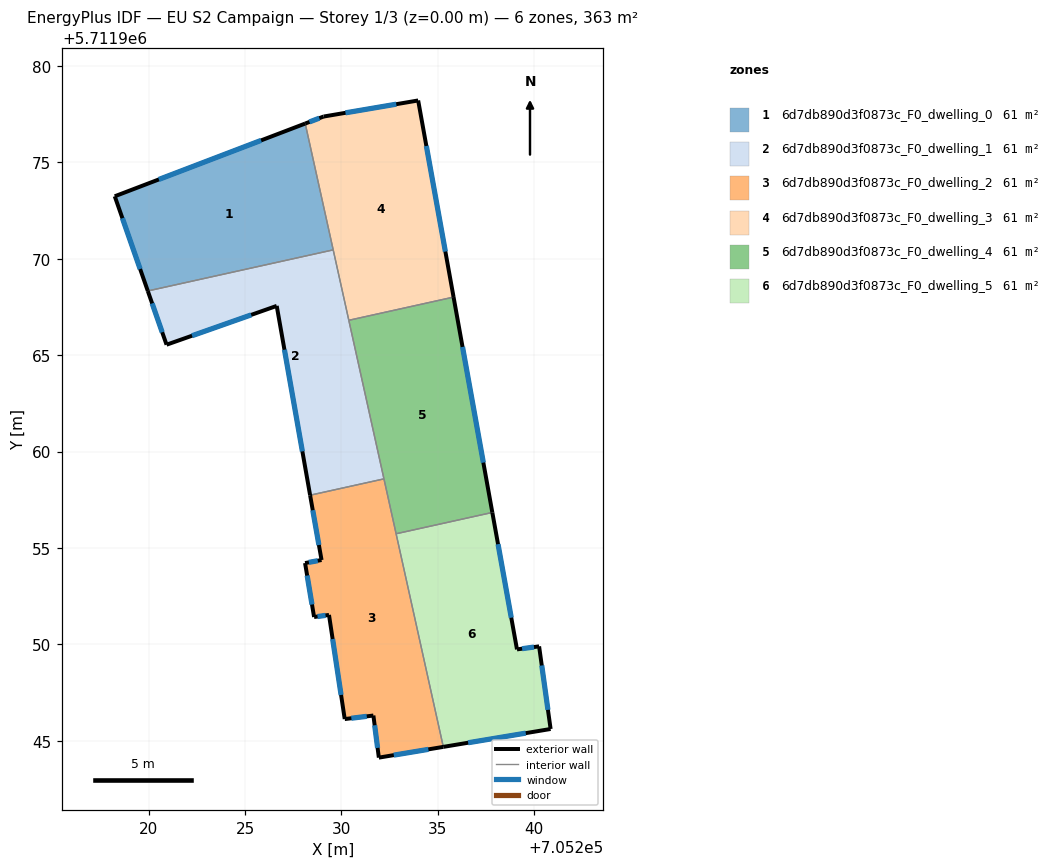
=== STOREY PLAN SPEC (per zone: floor XY polygon, exterior-wall plan segments, windows/doors) ===
zone 1: 6d7db890d3f0873c_F0_dwelling_0  (60.5 m²)
  floor: (705228.12, 5711977.01) (705229.57, 5711970.46) (705219.96, 5711968.33) (705218.24, 5711973.24)
  exterior wall: (705218.24, 5711973.24) – (705219.96, 5711968.33)  [5.2 m]
    window: (705218.64, 5711972.11) – (705219.56, 5711969.47)  [4.5 m²]
  exterior wall: (705228.12, 5711977.01) – (705218.24, 5711973.24)  [10.6 m]
    window: (705225.83, 5711976.14) – (705220.53, 5711974.12)  [9.2 m²]
  interior walls: 2
zone 2: 6d7db890d3f0873c_F0_dwelling_1  (60.5 m²)
  floor: (705229.57, 5711970.46) (705232.20, 5711958.59) (705228.38, 5711957.74) (705226.64, 5711967.56) (705220.93, 5711965.54) (705219.96, 5711968.33)
  exterior wall: (705226.64, 5711967.56) – (705228.38, 5711957.74)  [10.0 m]
    window: (705227.04, 5711965.28) – (705227.97, 5711960.01)  [8.6 m²]
  exterior wall: (705220.93, 5711965.54) – (705226.64, 5711967.56)  [6.1 m]
    window: (705222.25, 5711966.01) – (705225.32, 5711967.09)  [5.2 m²]
  exterior wall: (705219.96, 5711968.33) – (705220.93, 5711965.54)  [3.0 m]
    window: (705220.18, 5711967.69) – (705220.70, 5711966.19)  [2.6 m²]
  interior walls: 4
zone 3: 6d7db890d3f0873c_F0_dwelling_2  (60.5 m²)
  floor: (705232.20, 5711958.59) (705235.28, 5711944.69) (705231.94, 5711944.13) (705231.66, 5711946.31) (705230.17, 5711946.13) (705229.35, 5711951.53) (705228.58, 5711951.42) (705228.11, 5711954.22) (705228.97, 5711954.38) (705228.38, 5711957.74)
  exterior wall: (705228.58, 5711951.42) – (705229.35, 5711951.53)  [0.8 m]
    window: (705228.76, 5711951.45) – (705229.18, 5711951.50)  [0.7 m²]
  exterior wall: (705228.11, 5711954.22) – (705228.58, 5711951.42)  [2.8 m]
    window: (705228.22, 5711953.57) – (705228.47, 5711952.07)  [2.5 m²]
  exterior wall: (705228.97, 5711954.38) – (705228.11, 5711954.22)  [0.9 m]
    window: (705228.77, 5711954.34) – (705228.31, 5711954.26)  [0.8 m²]
  exterior wall: (705228.38, 5711957.74) – (705228.97, 5711954.38)  [3.4 m]
    window: (705228.51, 5711956.96) – (705228.83, 5711955.15)  [3.0 m²]
  exterior wall: (705231.94, 5711944.13) – (705235.28, 5711944.69)  [3.4 m]
    window: (705232.71, 5711944.26) – (705234.51, 5711944.56)  [2.9 m²]
  exterior wall: (705231.66, 5711946.31) – (705231.94, 5711944.13)  [2.2 m]
    window: (705231.72, 5711945.81) – (705231.87, 5711944.63)  [1.9 m²]
  exterior wall: (705230.17, 5711946.13) – (705231.66, 5711946.31)  [1.5 m]
    window: (705230.51, 5711946.17) – (705231.31, 5711946.27)  [1.3 m²]
  exterior wall: (705229.35, 5711951.53) – (705230.17, 5711946.13)  [5.5 m]
    window: (705229.54, 5711950.28) – (705229.98, 5711947.38)  [4.7 m²]
  interior walls: 3
zone 4: 6d7db890d3f0873c_F0_dwelling_3  (60.5 m²)
  floor: (705233.98, 5711978.21) (705235.81, 5711968.01) (705230.38, 5711966.81) (705228.12, 5711977.01) (705229.07, 5711977.38)
  exterior wall: (705229.07, 5711977.38) – (705228.12, 5711977.01)  [1.0 m]
    window: (705228.85, 5711977.29) – (705228.34, 5711977.10)  [0.9 m²]
  exterior wall: (705233.98, 5711978.21) – (705229.07, 5711977.38)  [5.0 m]
    window: (705232.84, 5711978.02) – (705230.21, 5711977.57)  [4.3 m²]
  exterior wall: (705235.81, 5711968.01) – (705233.98, 5711978.21)  [10.4 m]
    window: (705235.39, 5711970.37) – (705234.40, 5711975.85)  [9.0 m²]
  interior walls: 3
zone 5: 6d7db890d3f0873c_F0_dwelling_4  (60.5 m²)
  floor: (705235.81, 5711968.01) (705237.82, 5711956.84) (705232.83, 5711955.74) (705230.38, 5711966.81)
  exterior wall: (705237.82, 5711956.84) – (705235.81, 5711968.01)  [11.3 m]
    window: (705237.36, 5711959.43) – (705236.28, 5711965.43)  [9.8 m²]
  interior walls: 4
zone 6: 6d7db890d3f0873c_F0_dwelling_5  (60.5 m²)
  floor: (705237.82, 5711956.84) (705239.10, 5711949.74) (705240.25, 5711949.90) (705240.85, 5711945.61) (705235.28, 5711944.69) (705232.83, 5711955.74)
  exterior wall: (705235.28, 5711944.69) – (705240.85, 5711945.61)  [5.6 m]
    window: (705236.57, 5711944.90) – (705239.56, 5711945.40)  [4.9 m²]
  exterior wall: (705239.10, 5711949.74) – (705237.82, 5711956.84)  [7.2 m]
    window: (705238.81, 5711951.39) – (705238.12, 5711955.20)  [6.2 m²]
  exterior wall: (705240.25, 5711949.90) – (705239.10, 5711949.74)  [1.2 m]
    window: (705239.99, 5711949.86) – (705239.37, 5711949.78)  [1.0 m²]
  exterior wall: (705240.85, 5711945.61) – (705240.25, 5711949.90)  [4.3 m]
    window: (705240.71, 5711946.61) – (705240.39, 5711948.91)  [3.7 m²]
  interior walls: 2

=== DERIVED (storey summary) ===
Building: EU S2 Campaign
Storey: 1 of 3  (floor level z = 0.00 m)
Storey gross floor area: 363.2 m²
Zones on this storey: 6
  - 6d7db890d3f0873c_F0_dwelling_0: floor 60.5 m²; exterior wall 15.8 m (47.3 m²); 2 window(s) 13.7 m²; WWR 28.8%
  - 6d7db890d3f0873c_F0_dwelling_1: floor 60.5 m²; exterior wall 19.0 m (56.9 m²); 3 window(s) 16.4 m²; WWR 28.8%
  - 6d7db890d3f0873c_F0_dwelling_2: floor 60.5 m²; exterior wall 20.5 m (61.4 m²); 8 window(s) 17.7 m²; WWR 28.8%
  - 6d7db890d3f0873c_F0_dwelling_3: floor 60.5 m²; exterior wall 16.4 m (49.1 m²); 3 window(s) 14.2 m²; WWR 28.8%
  - 6d7db890d3f0873c_F0_dwelling_4: floor 60.5 m²; exterior wall 11.3 m (34.0 m²); 1 window(s) 9.8 m²; WWR 28.8%
  - 6d7db890d3f0873c_F0_dwelling_5: floor 60.5 m²; exterior wall 18.3 m (55.0 m²); 4 window(s) 15.9 m²; WWR 28.8%
Zone adjacency (shared interzone walls):
  - 6d7db890d3f0873c_F0_dwelling_0 ↔ 6d7db890d3f0873c_F0_dwelling_1
  - 6d7db890d3f0873c_F0_dwelling_0 ↔ 6d7db890d3f0873c_F0_dwelling_3
  - 6d7db890d3f0873c_F0_dwelling_1 ↔ 6d7db890d3f0873c_F0_dwelling_2
  - 6d7db890d3f0873c_F0_dwelling_1 ↔ 6d7db890d3f0873c_F0_dwelling_3
  - 6d7db890d3f0873c_F0_dwelling_1 ↔ 6d7db890d3f0873c_F0_dwelling_4
  - 6d7db890d3f0873c_F0_dwelling_2 ↔ 6d7db890d3f0873c_F0_dwelling_4
  - 6d7db890d3f0873c_F0_dwelling_2 ↔ 6d7db890d3f0873c_F0_dwelling_5
  - 6d7db890d3f0873c_F0_dwelling_3 ↔ 6d7db890d3f0873c_F0_dwelling_4
  - 6d7db890d3f0873c_F0_dwelling_4 ↔ 6d7db890d3f0873c_F0_dwelling_5